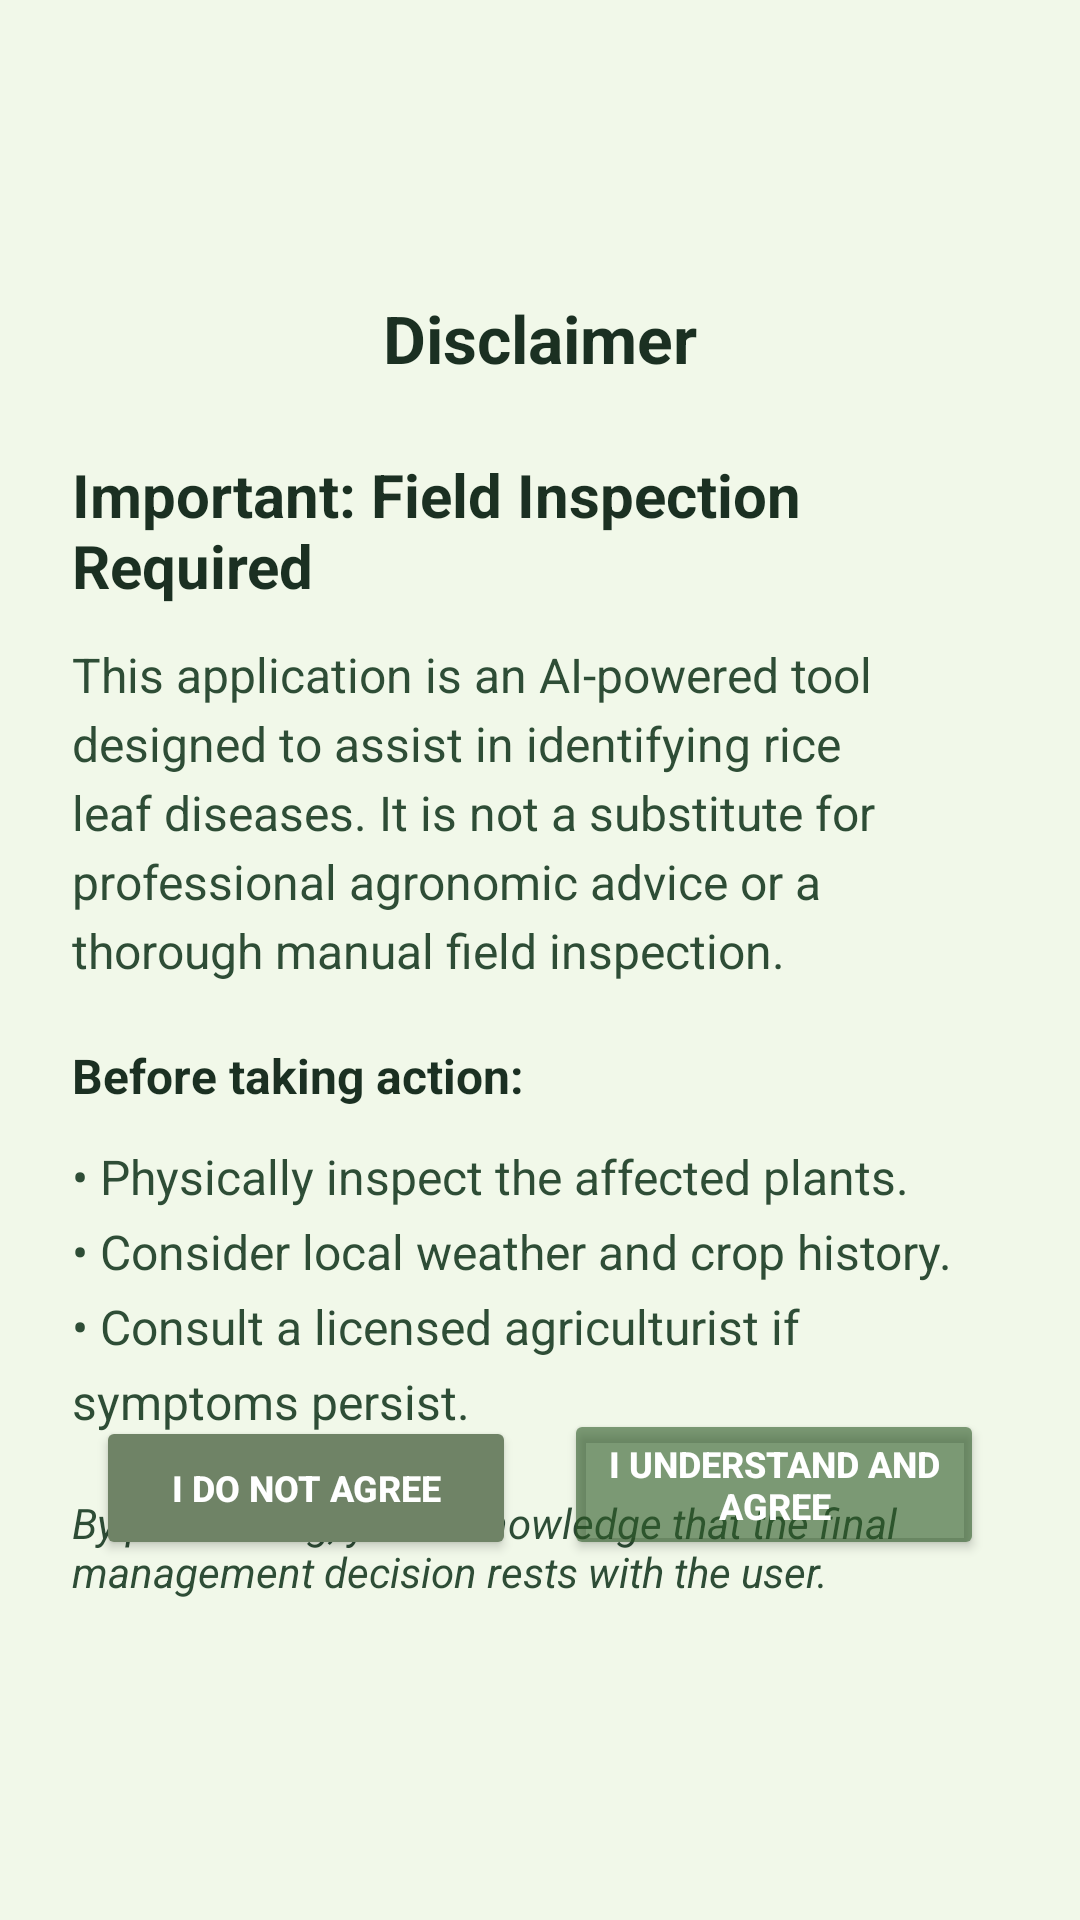

Here is an Android app screen rendered from its layout file. Give the layout XML and the strings, colors and styles it references.
<!-- AndroidManifest.xml: application theme Theme.AgriEye_Main -->
<!-- res/layout/activity_disclaimer.xml -->
<?xml version="1.0" encoding="utf-8"?>
<androidx.constraintlayout.widget.ConstraintLayout xmlns:android="http://schemas.android.com/apk/res/android"
    xmlns:app="http://schemas.android.com/apk/res-auto"
    android:id="@+id/main_layout_container"
    android:layout_width="match_parent"
    android:layout_height="match_parent"
    android:background="#F1F8E9"
    android:padding="24dp">

    <ImageView
        android:id="@+id/disclaimer_icon"
        android:layout_width="80dp"
        android:layout_height="50dp"
        android:layout_marginTop="16dp"
        android:contentDescription="@string/disclaimer_icon_desc"
        app:layout_constraintEnd_toEndOf="parent"
        app:layout_constraintStart_toStartOf="parent"
        app:layout_constraintTop_toTopOf="parent"
        app:srcCompat="@drawable/disclaimer" />

    <TextView
        android:id="@+id/tv_disclaimer_title2"
        android:layout_width="wrap_content"
        android:layout_height="wrap_content"
        android:layout_marginTop="8dp"
        android:text="@string/disclaimer_title"
        android:textColor="#1B3022"
        android:textSize="22sp"
        android:textStyle="bold"
        app:layout_constraintEnd_toEndOf="parent"
        app:layout_constraintStart_toStartOf="parent"
        app:layout_constraintTop_toBottomOf="@id/disclaimer_icon" />

    <TextView
        android:id="@+id/tv_disclaimer_title"
        android:layout_width="0dp"
        android:layout_height="wrap_content"
        android:layout_marginTop="24dp"
        android:text="@string/disclaimer_firstlabel"
        android:textColor="#1B3022"
        android:textSize="20sp"
        android:textStyle="bold"
        app:layout_constraintEnd_toEndOf="parent"
        app:layout_constraintStart_toStartOf="parent"
        app:layout_constraintTop_toBottomOf="@id/tv_disclaimer_title2" />

    <TextView
        android:id="@+id/tv_disclaimer_body"
        android:layout_width="0dp"
        android:layout_height="wrap_content"
        android:layout_marginTop="12dp"
        android:lineSpacingExtra="4sp"
        android:text="@string/disclaimer_firsttext"
        android:textColor="#2E4D36"
        android:textSize="16sp"
        app:layout_constraintEnd_toEndOf="parent"
        app:layout_constraintStart_toStartOf="parent"
        app:layout_constraintTop_toBottomOf="@id/tv_disclaimer_title" />

    <TextView
        android:id="@+id/tv_instruction_header"
        android:layout_width="0dp"
        android:layout_height="wrap_content"
        android:layout_marginTop="20dp"
        android:text="@string/disclaimer_secondlabel"
        android:textColor="#1B3022"
        android:textSize="16sp"
        android:textStyle="bold"
        app:layout_constraintEnd_toEndOf="parent"
        app:layout_constraintStart_toStartOf="parent"
        app:layout_constraintTop_toBottomOf="@id/tv_disclaimer_body" />

    <TextView
        android:id="@+id/tv_bullet_points"
        android:layout_width="0dp"
        android:layout_height="wrap_content"
        android:layout_marginTop="12dp"
        android:lineSpacingExtra="6sp"
        android:text="@string/disclaimer_steps"
        android:textColor="#2E4D36"
        android:textSize="16sp"
        app:layout_constraintEnd_toEndOf="parent"
        app:layout_constraintStart_toStartOf="parent"
        app:layout_constraintTop_toBottomOf="@id/tv_instruction_header" />

    <TextView
        android:id="@+id/tv_final_clause"
        android:layout_width="0dp"
        android:layout_height="wrap_content"
        android:layout_marginTop="20dp"
        android:text="@string/disclaimer_lasttext"
        android:textColor="#2E4D36"
        android:textSize="14sp"
        android:textStyle="italic"
        app:layout_constraintEnd_toEndOf="parent"
        app:layout_constraintStart_toStartOf="parent"
        app:layout_constraintTop_toBottomOf="@id/tv_bullet_points" />

    
    <ImageView
        android:id="@+id/disclaimer_logo"
        android:layout_width="80dp"
        android:layout_height="40dp"
        android:layout_marginBottom="24dp"
        android:contentDescription="@string/app_logo_desc"
        app:layout_constraintBottom_toBottomOf="parent"
        app:layout_constraintEnd_toEndOf="parent"
        app:layout_constraintHorizontal_bias="0.498"
        app:layout_constraintStart_toStartOf="parent"
        app:srcCompat="@drawable/agrieye_logo" />

    <Button
        android:id="@+id/btn_disagree"
        android:layout_width="0dp"
        android:layout_height="wrap_content"
        android:layout_marginStart="8dp"
        android:layout_marginEnd="8dp"
        android:layout_marginBottom="32dp"
        android:backgroundTint="#6F8366"
        android:minHeight="48dp"
        android:text="I DO NOT AGREE"
        android:textAllCaps="false"
        android:textColor="#FFFFFF"
        android:textSize="12sp"
        android:textStyle="bold"
        app:cornerRadius="12dp"
        app:layout_constraintBottom_toTopOf="@id/disclaimer_logo"
        app:layout_constraintEnd_toStartOf="@+id/btn_agree"
        app:layout_constraintHorizontal_chainStyle="packed"
        app:layout_constraintStart_toStartOf="parent" />

    <Button
        android:id="@+id/btn_agree"
        android:layout_width="0dp"
        android:layout_height="wrap_content"
        android:layout_marginStart="8dp"
        android:layout_marginEnd="8dp"
        android:layout_marginBottom="32dp"
        android:backgroundTint="#992D5A27"
        android:minHeight="48dp"
        android:text="@string/disclaimer_buttontext"
        android:textAllCaps="false"
        android:textColor="#FFFFFF"
        android:textSize="12sp"
        android:textStyle="bold"
        app:cornerRadius="12dp"
        app:layout_constraintBottom_toTopOf="@id/disclaimer_logo"
        app:layout_constraintEnd_toEndOf="parent"
        app:layout_constraintStart_toEndOf="@+id/btn_disagree" />

</androidx.constraintlayout.widget.ConstraintLayout>
<!-- resources referenced by this layout -->
<resources>
  <string name="app_logo_desc">AgriEye application logo</string>
  <string name="disclaimer_buttontext">I UNDERSTAND AND AGREE</string>
  <string name="disclaimer_firstlabel">Important: Field Inspection Required</string>
  <string name="disclaimer_firsttext">This application is an AI-powered tool designed to assist in identifying rice leaf diseases. It is not a substitute for professional agronomic advice or a thorough manual field inspection.</string>
  <string name="disclaimer_icon_desc">Disclaimer warning icon</string>
  <string name="disclaimer_lasttext">By proceeding, you acknowledge that the final management decision rests with the user.</string>
  <string name="disclaimer_secondlabel">Before taking action:</string>
  <string name="disclaimer_steps">• Physically inspect the affected plants.\n• Consider local weather and crop history.\n• Consult a licensed agriculturist if symptoms persist.</string>
  <string name="disclaimer_title">Disclaimer</string>
  <style name="Theme.AgriEye_Main" parent="Base.Theme.AgriEye_Main" />
  <style name="Base.Theme.AgriEye_Main" parent="Theme.Material3.DayNight.NoActionBar">
          
          
      </style>
</resources>
